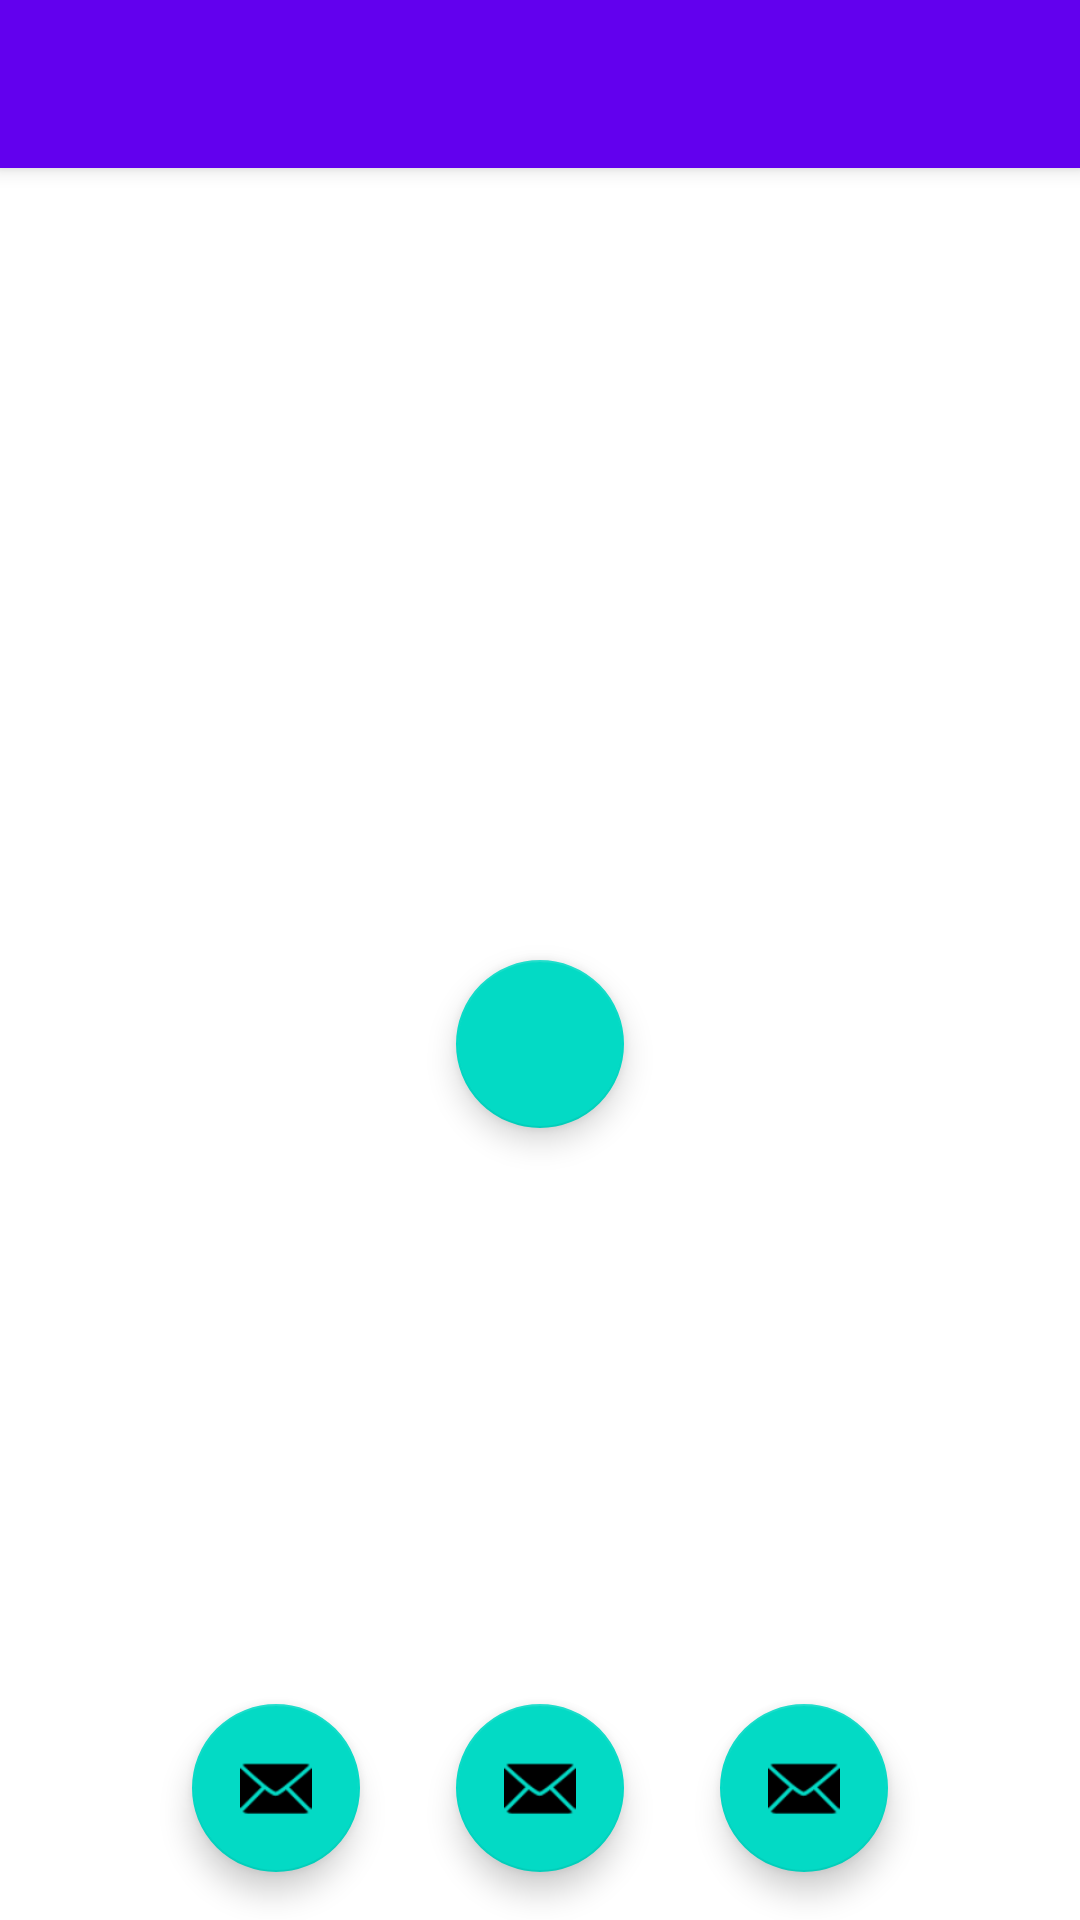

This screen was rendered from an Android layout file. Write that file and the resources it references.
<!-- AndroidManifest.xml: activity theme Theme.DRAWER.NoActionBar -->
<!-- res/layout/activity_camera.xml -->
<?xml version="1.0" encoding="utf-8"?>
<androidx.coordinatorlayout.widget.CoordinatorLayout xmlns:android="http://schemas.android.com/apk/res/android"
    xmlns:app="http://schemas.android.com/apk/res-auto"
    xmlns:tools="http://schemas.android.com/tools"
    android:layout_width="match_parent"
    android:layout_height="match_parent"
    tools:context=".CameraActivity">

    <com.google.android.material.appbar.AppBarLayout
        android:layout_width="match_parent"
        android:layout_height="wrap_content"
        android:theme="@style/Theme.DRAWER.AppBarOverlay">

        <androidx.appcompat.widget.Toolbar
            android:id="@+id/toolbar"
            android:layout_width="match_parent"
            android:layout_height="?attr/actionBarSize"
            android:background="?attr/colorPrimary"
            app:popupTheme="@style/Theme.DRAWER.PopupOverlay" />

    </com.google.android.material.appbar.AppBarLayout>

    <include layout="@layout/content_camera" />

    <LinearLayout
        android:layout_width="match_parent"
        android:layout_height="match_parent"
        android:gravity="center">

        <com.google.android.material.floatingactionbutton.FloatingActionButton
            android:id="@+id/back_camera_button"
            android:layout_width="wrap_content"
            android:layout_height="wrap_content"
            android:layout_gravity="bottom|end"
            android:layout_margin="@dimen/fab_margin"
            app:srcCompat="@android:drawable/ic_dialog_email" />

        <com.google.android.material.floatingactionbutton.FloatingActionButton
            android:id="@+id/take_photo_camera_button"
            android:layout_width="wrap_content"
            android:layout_height="wrap_content"
            android:layout_gravity="bottom|end"
            android:layout_margin="@dimen/fab_margin"
            app:srcCompat="@android:drawable/ic_dialog_email" />

        <com.google.android.material.floatingactionbutton.FloatingActionButton
            android:id="@+id/next_camera_button"
            android:layout_width="wrap_content"
            android:layout_height="wrap_content"
            android:layout_gravity="bottom|end"
            android:layout_margin="@dimen/fab_margin"
            app:srcCompat="@android:drawable/ic_dialog_email" />

    </LinearLayout>

</androidx.coordinatorlayout.widget.CoordinatorLayout>
<!-- res/layout/content_camera.xml (included above) -->
<?xml version="1.0" encoding="utf-8"?>
<androidx.constraintlayout.widget.ConstraintLayout xmlns:android="http://schemas.android.com/apk/res/android"
    xmlns:app="http://schemas.android.com/apk/res-auto"
    xmlns:tools="http://schemas.android.com/tools"
    android:layout_width="match_parent"
    android:layout_height="match_parent"
    app:layout_behavior="@string/appbar_scrolling_view_behavior">

    <com.google.android.material.floatingactionbutton.FloatingActionButton
        android:id="@+id/start_camera"
        android:layout_width="wrap_content"
        android:layout_height="wrap_content"
        app:layout_constraintBottom_toBottomOf="parent"
        app:layout_constraintEnd_toEndOf="parent"
        app:layout_constraintHorizontal_bias="0.5"
        app:layout_constraintStart_toStartOf="parent"
        app:layout_constraintTop_toTopOf="parent"
        tools:ignore="MissingConstraints"
        android:contentDescription="@string/camera_view_content" />

    <TextureView
        android:id="@+id/texture"
        android:layout_width="wrap_content"
        android:layout_height="wrap_content"
        tools:ignore="MissingConstraints" />

</androidx.constraintlayout.widget.ConstraintLayout>
<!-- resources referenced by this layout -->
<resources>
  <dimen name="fab_margin">16dp</dimen>
  <string name="camera_view_content">camera view content</string>
  <style name="Theme.DRAWER.AppBarOverlay" parent="ThemeOverlay.AppCompat.Dark.ActionBar" />
  <style name="Theme.DRAWER.PopupOverlay" parent="ThemeOverlay.AppCompat.Light" />
  <style name="Theme.DRAWER.NoActionBar">
          <item name="windowActionBar">false</item>
          <item name="windowNoTitle">true</item>
      </style>
</resources>
